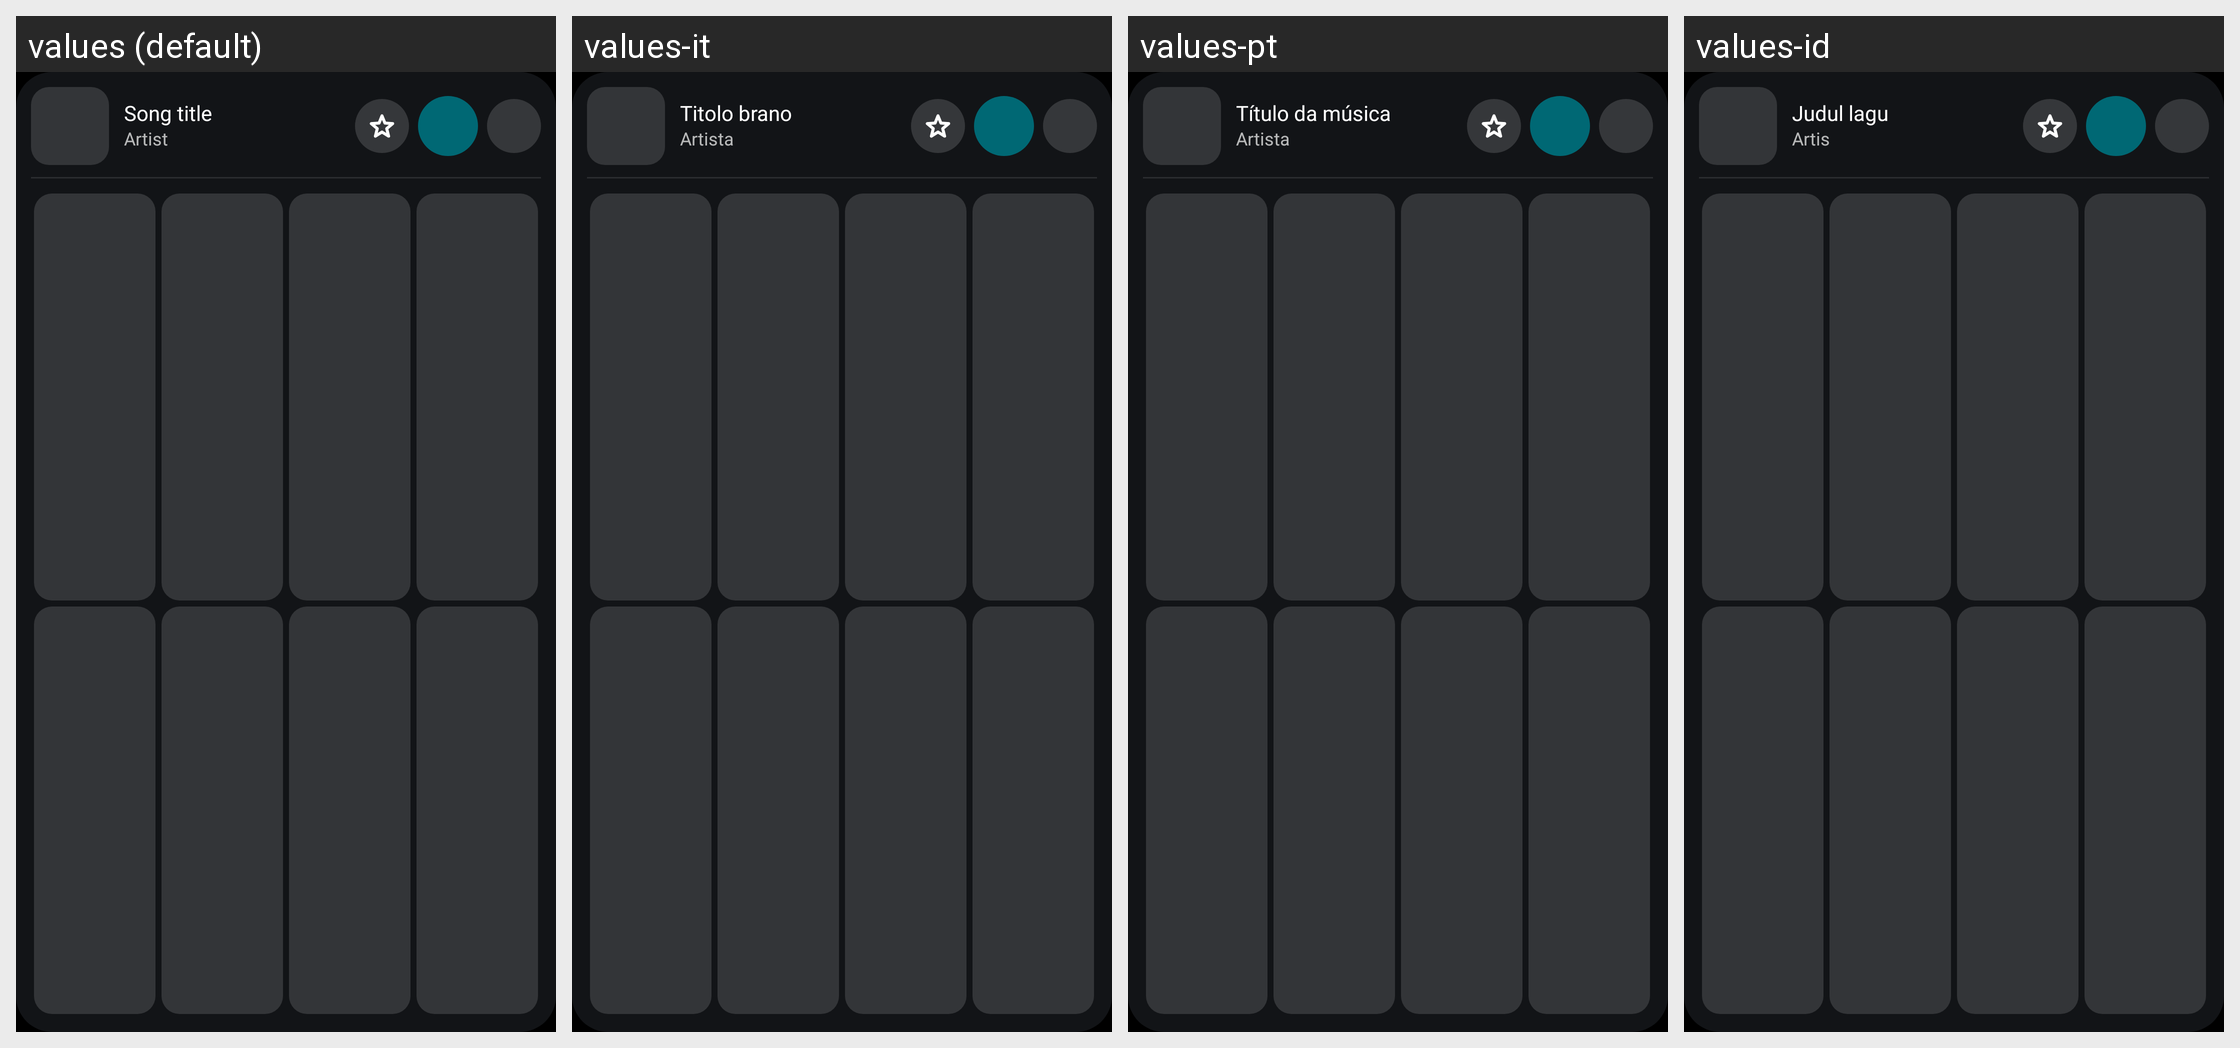

Strings drawn on this Android screen and how each of the app's shown locales translates them:
Android screen res/layout/widget_quick_play_preview.xml rendered under 4 locales, left to right: values (default), values-it, values-pt, values-id. Device: Nexus 5 (rendered at 1080×1920; each locale shown at half size, 540×960, under a caption strip naming it); theme Theme.BitChord.
Other locales in the repository, not shown: values-de, values-es, values-fa, values-fr, values-he, values-hi, values-ja, values-ko, values-pl, values-ru, values-sv, values-th, values-tr, values-uk, values-vi, values-zh, values-zh-rHK, values-zh-rTW.
Strings drawn on this screen, with the default value and each locale's value (text and hints the layout hard-codes, and strings that could not be matched under every locale, appear in the picture but are not listed):

widget_preview_title
  values: Song title
  values-it: Titolo brano
  values-pt: Título da música
  values-id: Judul lagu

widget_preview_artist
  values: Artist
  values-it: Artista
  values-pt: Artista
  values-id: Artis
